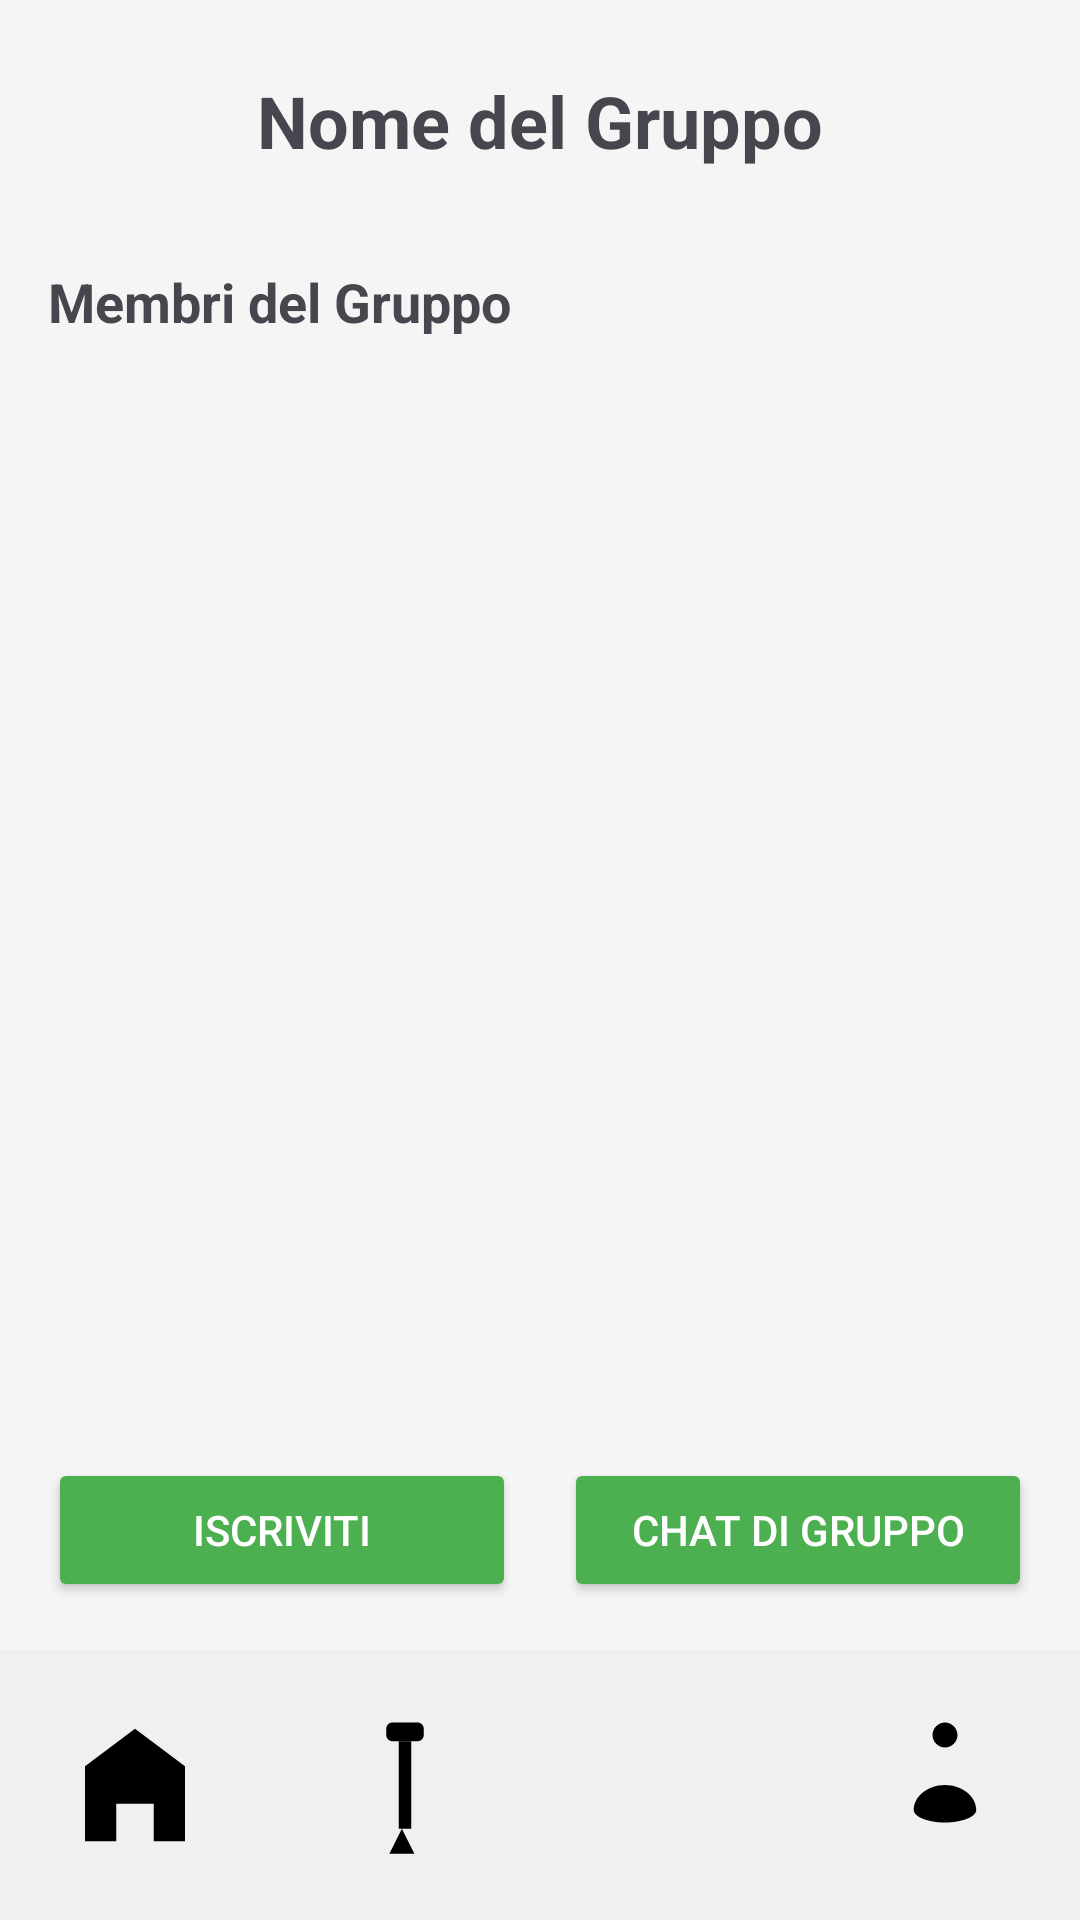

Reconstruct the res/layout file that produces this screen, plus the resources it refers to.
<!-- AndroidManifest.xml: application theme Theme.ToolTrip -->
<!-- res/layout/activity_visualizza_gruppo.xml -->
<RelativeLayout xmlns:android="http://schemas.android.com/apk/res/android"
    xmlns:tools="http://schemas.android.com/tools"
    android:background="@color/background"
    android:layout_width="match_parent"
    android:layout_height="match_parent"
    tools:context="group.VisualizzaGruppoSingoloActivity">

    
    <TextView
        android:id="@+id/tvGroupNameTitle"
        android:layout_width="wrap_content"
        android:layout_height="wrap_content"
        android:text="Nome del Gruppo"
        android:textSize="24sp"
        android:textStyle="bold"
        android:layout_marginTop="24dp"
        android:layout_centerHorizontal="true" />

    
    <ScrollView
        android:id="@+id/scrollViewContent"
        android:layout_width="match_parent"
        android:layout_height="0dp"
        android:layout_below="@id/tvGroupNameTitle"
        android:layout_above="@+id/buttonContainer"
        android:layout_marginTop="16dp"
        android:fillViewport="true">

        <LinearLayout
            android:id="@+id/contentLayout"
            android:layout_width="match_parent"
            android:layout_height="wrap_content"
            android:orientation="vertical"
            android:padding="16dp">

            
            <TextView
                android:id="@+id/tvMembriLabel"
                android:layout_width="wrap_content"
                android:layout_height="wrap_content"
                android:text="Membri del Gruppo"
                android:textSize="18sp"
                android:textStyle="bold"
                android:layout_marginBottom="8dp" />

            
            <ListView
                android:id="@+id/listViewMembri"
                android:layout_width="match_parent"
                android:layout_height="wrap_content"
                android:divider="@color/grayLight"
                android:dividerHeight="1dp" />

            
            <TextView
                android:id="@+id/tvToolsLabel"
                android:layout_width="wrap_content"
                android:layout_height="wrap_content"
                android:text="Tool disponibili per questo gruppo"
                android:textSize="18sp"
                android:textStyle="bold"
                android:layout_marginTop="24dp"
                android:layout_marginBottom="8dp"
                android:visibility="gone" />

            
            <androidx.recyclerview.widget.RecyclerView
                android:id="@+id/recyclerViewGroupTools"
                android:layout_width="match_parent"
                android:layout_height="wrap_content"
                android:visibility="gone" />

        </LinearLayout>
    </ScrollView>

    
    <LinearLayout
        android:id="@+id/buttonContainer"
        android:layout_width="match_parent"
        android:layout_height="wrap_content"
        android:layout_above="@id/menuLayout"
        android:orientation="horizontal"
        android:gravity="center"
        android:padding="16dp"
        android:weightSum="2">

        <Button
            android:id="@+id/bottoneIscrizione"
            android:layout_width="0dp"
            android:layout_weight="1"
            android:layout_height="wrap_content"
            android:text="Iscriviti"
            android:backgroundTint="@color/primary"
            android:textColor="@android:color/white"
            android:layout_marginEnd="8dp" />

        <Button
            android:id="@+id/btnGroupChat"
            android:layout_width="0dp"
            android:layout_weight="1"
            android:layout_height="wrap_content"
            android:text="Chat di gruppo"
            android:backgroundTint="@color/primary"
            android:textColor="@android:color/white"
            android:layout_marginStart="8dp" />
    </LinearLayout>

    
    <include
        android:id="@+id/menuLayout"
        layout="@layout/menu_layout"
        android:layout_width="match_parent"
        android:layout_height="wrap_content"
        android:layout_alignParentBottom="true" />

</RelativeLayout>
<!-- res/layout/menu_layout.xml (included above) -->
<LinearLayout android:layout_width="match_parent"
    android:layout_height="wrap_content"
    android:layout_gravity="bottom"
    android:orientation="horizontal"
    android:paddingBottom="20dp"
    android:paddingTop="20dp"
    android:background="@color/menuBackground"
    xmlns:android="http://schemas.android.com/apk/res/android"> 

        
        <ImageView
            android:id="@+id/iconHome"
            android:layout_width="0dp"
            android:layout_height="50dp"
            android:layout_weight="1"
            android:src="@drawable/ic_home"
            android:contentDescription="@string/home"
            android:layout_gravity="center" />


        
        <ImageView
            android:id="@+id/iconAggiungiTool"
            android:layout_width="0dp"
            android:layout_height="50dp"
            android:layout_weight="1"
            android:src="@drawable/ic_tool"
            android:contentDescription="@string/icona_aggiungi_tool"
            android:layout_gravity="center" />

        
        <ImageView
            android:id="@+id/iconGroup"
            android:layout_width="0dp"
            android:layout_height="50dp"
            android:layout_weight="1"
            android:src="@drawable/ic_group"
            android:contentDescription="@string/icona_visualizza_tool"
            android:layout_gravity="center" />

        
        <ImageView
            android:id="@+id/iconProfile"
            android:layout_width="0dp"
            android:layout_height="50dp"
            android:layout_weight="1"
            android:src="@drawable/ic_profile"
            android:contentDescription="@string/profilo"
            android:layout_gravity="center" />

    </LinearLayout>
<!-- resources referenced by this layout -->
<resources>
  <color name="background">#F5F5F5</color>
  <color name="grayLight">#E0E0E0</color>
  <color name="menuBackground">#F0F0F0</color>
  <color name="primary">#4CAF50</color>
  <!-- drawable ic_home (drawable) -->
  <?xml version="1.0" encoding="utf-8"?>
  <vector xmlns:android="http://schemas.android.com/apk/res/android"
      android:width="24dp"
      android:height="24dp"
      android:viewportWidth="24"
      android:viewportHeight="24">
      <path
          android:fillColor="#000000"
          android:pathData="M12,3L4,9V21H9V15H15V21H20V9L12,3Z"/>
  </vector>
  <!-- drawable ic_profile (drawable) -->
  <?xml version="1.0" encoding="utf-8"?>
  <vector xmlns:android="http://schemas.android.com/apk/res/android"
      android:width="24dp"
      android:height="24dp"
      android:viewportWidth="24"
      android:viewportHeight="24">
      <path
          android:fillColor="#000000"
          android:pathData="M12,2C13.1,2 14,2.9 14,4C14,5.1 13.1,6 12,6C10.9,6 10,5.1 10,4C10,2.9 10.9,2 12,2ZM12,12C9.33,12 7,13.79 7,16C7,17.1 9.33,18 12,18C14.67,18 17,17.1 17,16C17,13.79 14.67,12 12,12Z"/>
  </vector>
  <!-- drawable ic_tool (drawable) -->
  <vector xmlns:android="http://schemas.android.com/apk/res/android"
      android:width="24dp"
      android:height="24dp"
      android:viewportWidth="24"
      android:viewportHeight="24">
  
      
      <path
          android:fillColor="#000000"
          android:pathData="M10,2h4c0.55,0 1,0.45 1,1v1c0,0.55 -0.45,1 -1,1h-4c-0.55,0 -1,-0.45 -1,-1v-1c0,-0.55 0.45,-1 1,-1z" />
  
      
      <path
          android:fillColor="#000000"
          android:pathData="M11,5h2v14h-2z" />
  
      
      <path
          android:fillColor="#000000"
          android:pathData="M11.5,19l-2,4h4l-2,-4z" />
  </vector>
  <string name="home">Home</string>
  <string name="icona_aggiungi_tool" />
  <string name="icona_visualizza_tool" />
  <string name="profilo">Profilo</string>
  <style name="Theme.ToolTrip" parent="Base.Theme.ToolTrip" />
  <style name="Base.Theme.ToolTrip" parent="Theme.Material3.DayNight.NoActionBar">
          
          
      </style>
</resources>
